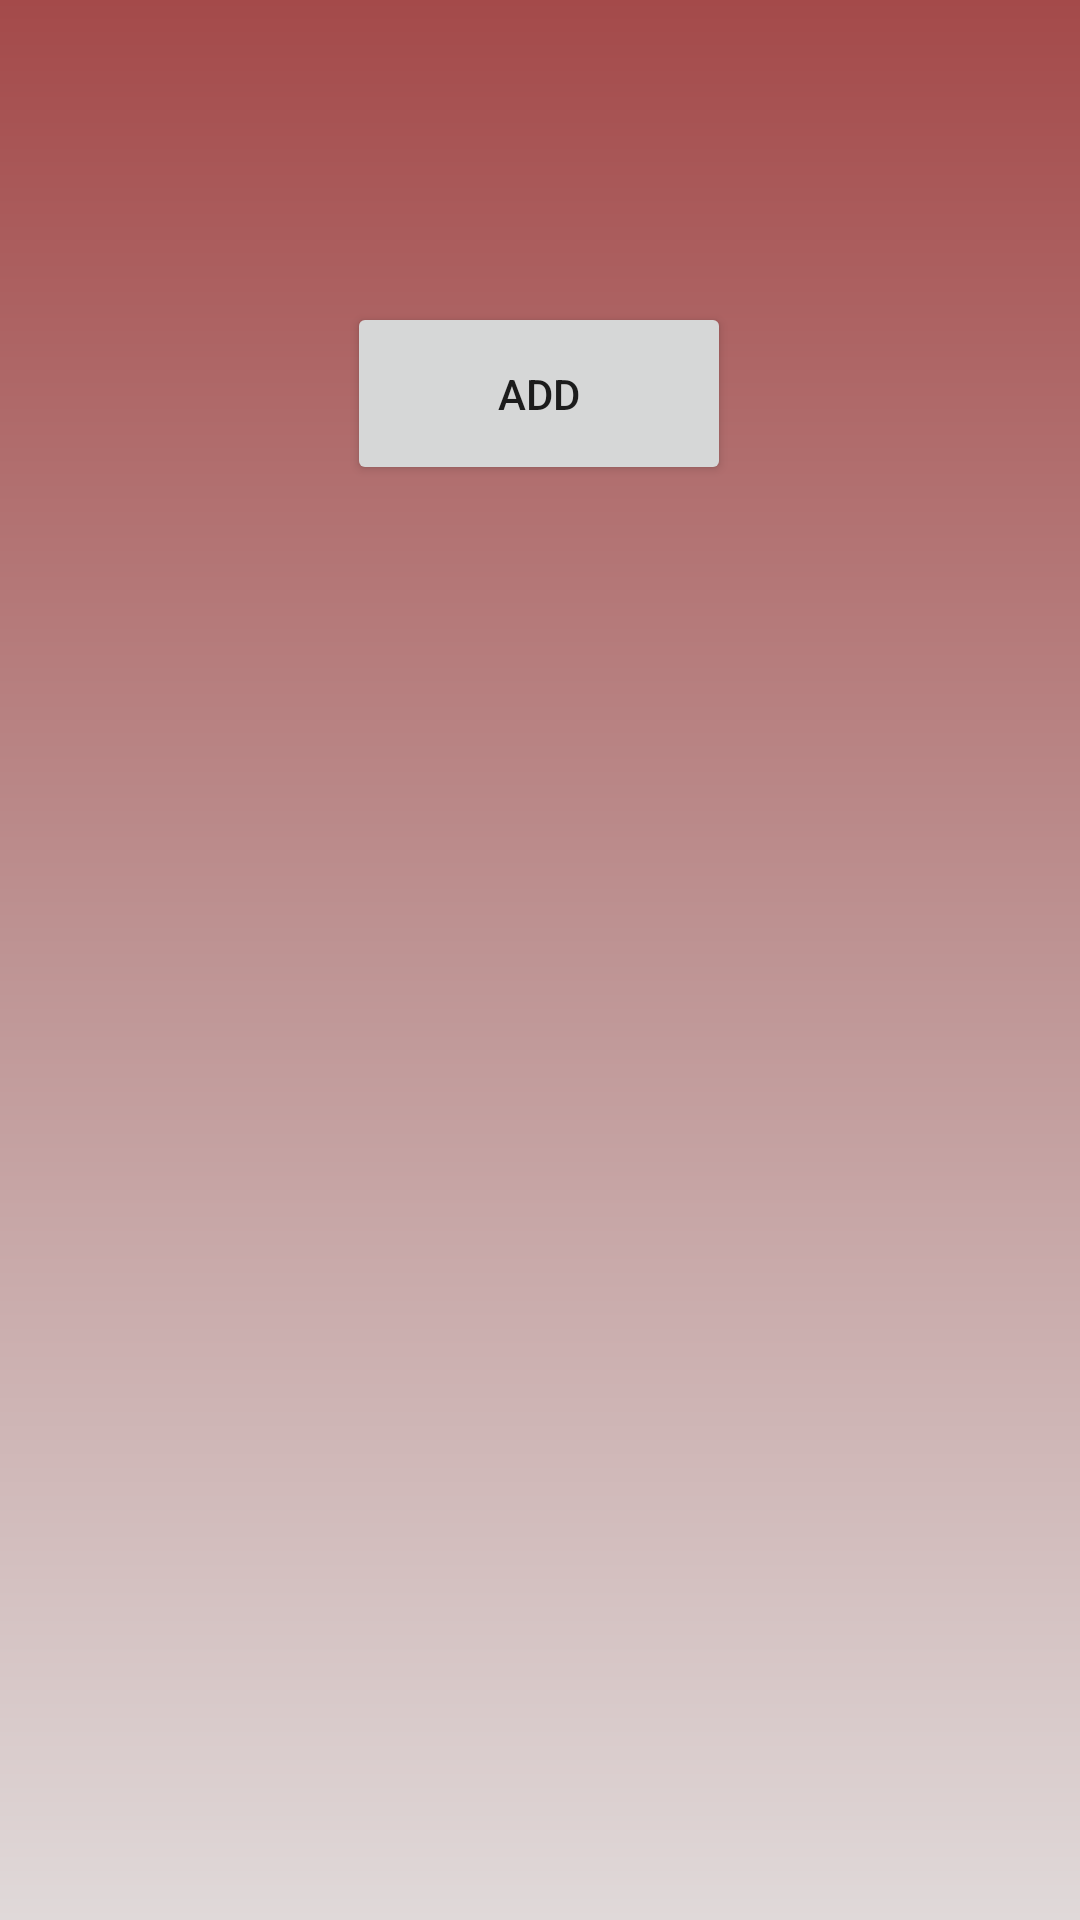

Produce the Android XML layout that renders to this screen, including the resource entries it uses.
<!-- AndroidManifest.xml: application theme Theme.Food_Organizer -->
<!-- res/layout/fragment_home.xml -->
<?xml version="1.0" encoding="utf-8"?>
<FrameLayout xmlns:android="http://schemas.android.com/apk/res/android"
    xmlns:app="http://schemas.android.com/apk/res-auto"
    xmlns:tools="http://schemas.android.com/tools"
    android:id="@+id/fr_layout"
    android:layout_width="match_parent"
    android:layout_height="match_parent"
    android:background="@drawable/background_colour_1"
    tools:context=".HomeFragment">

    <androidx.constraintlayout.widget.ConstraintLayout
        android:layout_width="match_parent"
        android:layout_height="match_parent">


        <androidx.recyclerview.widget.RecyclerView
            android:id="@+id/recView"
            android:layout_width="409dp"
            android:layout_height="433dp"
            app:layout_constraintBottom_toBottomOf="parent"
            app:layout_constraintEnd_toEndOf="parent"
            app:layout_constraintStart_toStartOf="parent"
            app:layout_constraintTop_toTopOf="parent"
            app:layout_constraintVertical_bias="1.0">

        </androidx.recyclerview.widget.RecyclerView>

        <Button
            android:id="@+id/buttonAdd"
            android:layout_width="128dp"
            android:layout_height="61dp"
            android:text="@string/add"
            app:layout_constraintBottom_toTopOf="@+id/recView"
            app:layout_constraintEnd_toEndOf="parent"
            app:layout_constraintHorizontal_bias="0.498"
            app:layout_constraintStart_toStartOf="parent"
            app:layout_constraintTop_toTopOf="parent"
            app:layout_constraintVertical_bias="0.69" />
    </androidx.constraintlayout.widget.ConstraintLayout>

</FrameLayout>
<!-- resources referenced by this layout -->
<resources>
  <!-- drawable background_colour_1 (drawable) -->
  <?xml version="1.0" encoding="utf-8"?>
  <shape xmlns:android="http://schemas.android.com/apk/res/android">
     android:shape="rectangle">
      <gradient
          android:startColor= "#E0D9D9"
          android:centerColor="#BE9494"
          android:endColor="#A44A4A"
          android:angle="90"/>
  </shape>
  <string name="add">Add</string>
  <style name="Theme.Food_Organizer" parent="Theme.MaterialComponents.Light.NoActionBar">
          
          <item name="colorPrimary">@color/purple_500</item>
          <item name="colorPrimaryVariant">@color/purple_700</item>
          <item name="colorOnPrimary">@color/white</item>
          
          <item name="colorSecondary">@color/teal_200</item>
          <item name="colorSecondaryVariant">@color/teal_700</item>
          <item name="colorOnSecondary">@color/black</item>
          
          <item name="android:statusBarColor" tools:targetApi="l">?attr/colorPrimaryVariant</item>
          
      </style>
  <!-- not gathered from this repository: default colours our renderer supplied (Android Studio template values) -->
  <color name="purple_500">#FF6200EE</color>
  <color name="purple_700">#FF3700B3</color>
  <color name="teal_200">#FF03DAC5</color>
  <color name="teal_700">#FF018786</color>
  <color name="black">#FF000000</color>
  <color name="white">#FFFFFFFF</color>
</resources>
